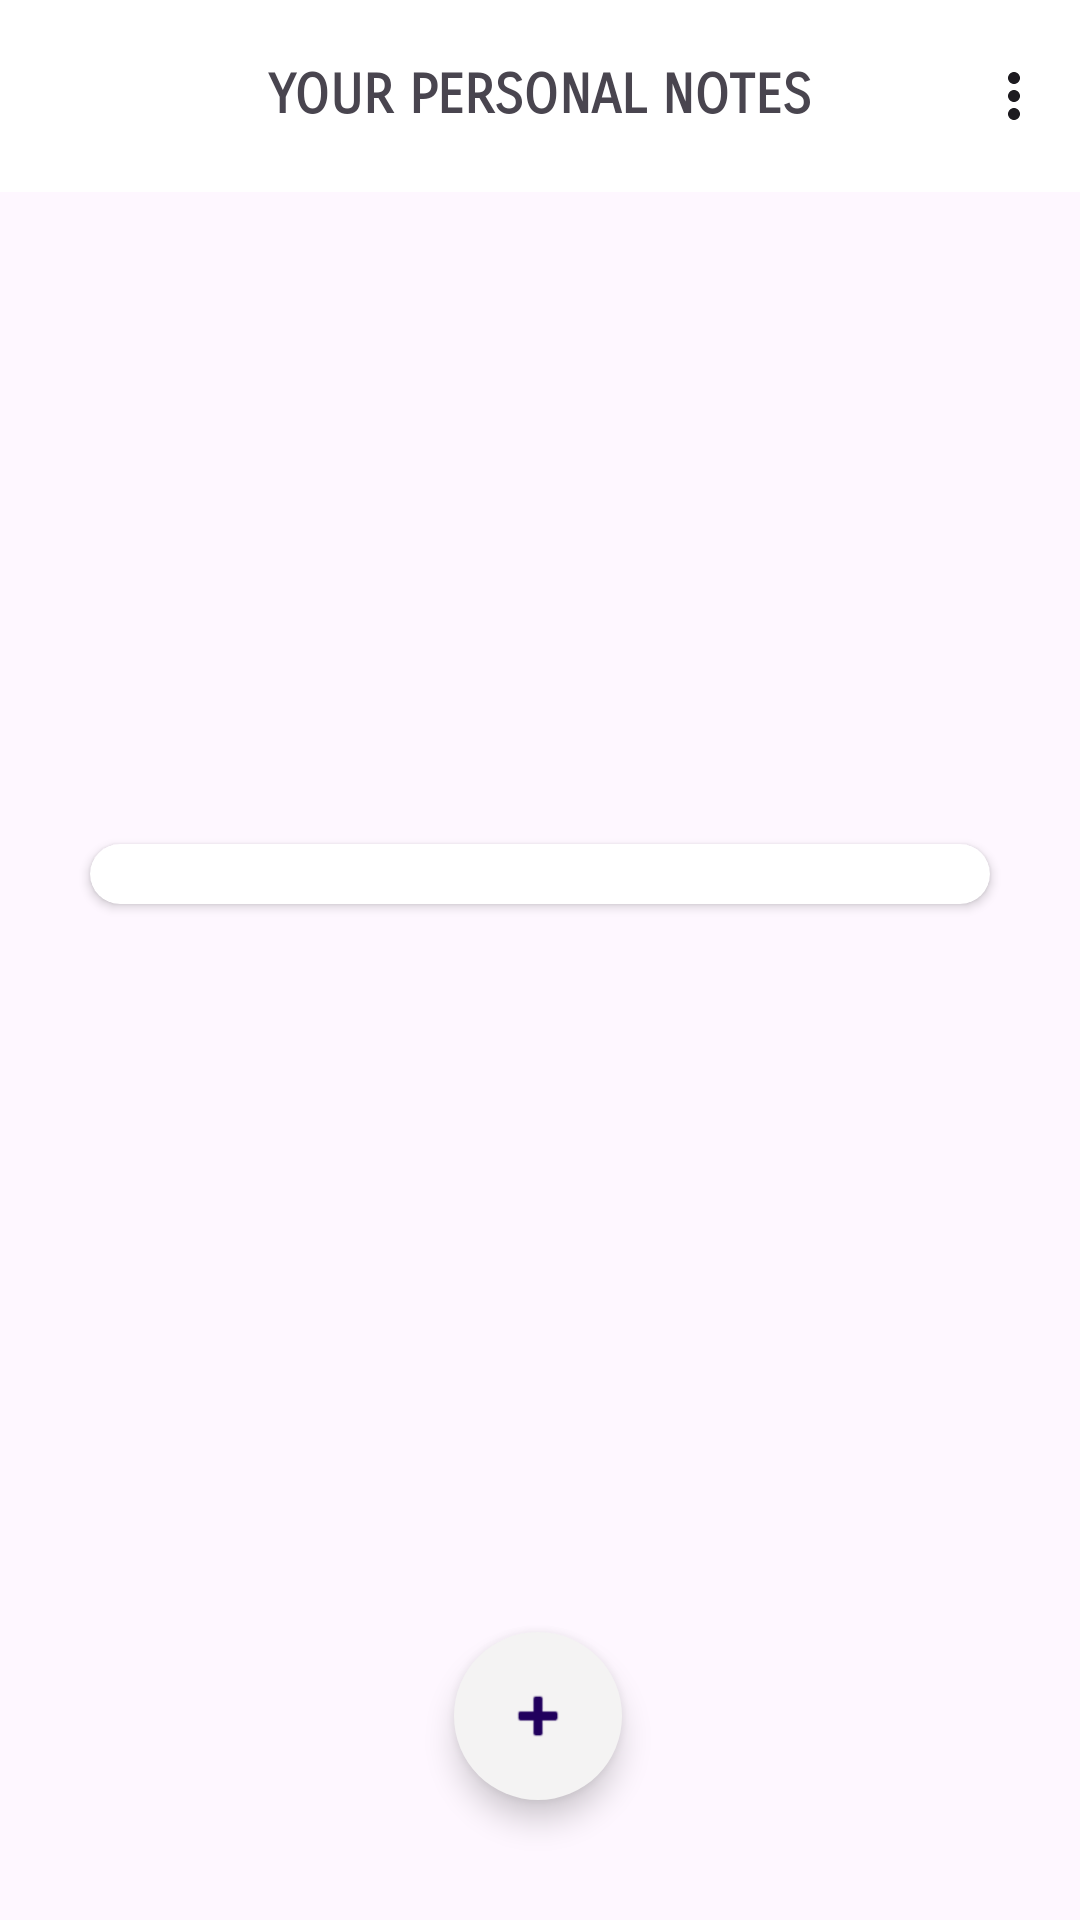

Reconstruct the res/layout file that produces this screen, plus the resources it refers to.
<!-- AndroidManifest.xml: application theme Theme.AdvanceTodo -->
<!-- res/layout/activity_main.xml -->
<?xml version="1.0" encoding="utf-8"?>
<androidx.constraintlayout.widget.ConstraintLayout xmlns:android="http://schemas.android.com/apk/res/android"
    xmlns:app="http://schemas.android.com/apk/res-auto"
    xmlns:tools="http://schemas.android.com/tools"
    android:layout_width="match_parent"
    android:layout_height="match_parent"
    tools:context=".MainActivity">


    <androidx.appcompat.widget.Toolbar
        android:id="@+id/toolbar"
        android:layout_width="match_parent"
        android:layout_height="wrap_content"
        android:background="?attr/colorPrimary"
        android:backgroundTint="@color/white"
        android:minHeight="?attr/actionBarSize"
        android:theme="?attr/actionBarTheme"
        app:layout_constraintEnd_toEndOf="parent"
        app:layout_constraintStart_toStartOf="parent"
        app:layout_constraintTop_toTopOf="parent"
        app:menu="@menu/main_menu">

        <TextView
            android:layout_width="wrap_content"
            android:layout_height="wrap_content"
            android:layout_gravity="center"
            android:textSize="18sp"
            android:fontFamily="sans-serif-smallcaps"
            android:textStyle="bold"
            android:textAllCaps="true"
            android:text="Your Personal Notes" />

    </androidx.appcompat.widget.Toolbar>

    <androidx.cardview.widget.CardView
        android:layout_width="300dp"
        android:layout_height="wrap_content"
        app:layout_constraintBottom_toTopOf="@+id/textInputLayout"
        app:layout_constraintEnd_toEndOf="parent"
        app:layout_constraintHorizontal_bias="0.498"
        app:layout_constraintStart_toStartOf="parent"
        app:cardCornerRadius="20dp"
        android:elevation="20dp"
        app:layout_constraintTop_toBottomOf="@+id/toolbar">

        <androidx.recyclerview.widget.RecyclerView
            android:id="@+id/notesShowingRV"
            android:layout_width="match_parent"
            android:padding="10dp"
            android:layout_height="match_parent"/>

    </androidx.cardview.widget.CardView>



    <com.google.android.material.floatingactionbutton.FloatingActionButton
        android:id="@+id/addNotes"
        android:layout_width="wrap_content"
        android:layout_height="wrap_content"
        android:layout_marginBottom="40dp"
        android:clickable="true"
        android:backgroundTint="#F4F3F3"
        android:src="@android:drawable/ic_input_add"
        app:layout_constraintBottom_toBottomOf="parent"
        app:layout_constraintEnd_toEndOf="parent"
        app:layout_constraintHorizontal_bias="0.498"
        app:shapeAppearanceOverlay="@style/ShapeAppearanceOverlayExtended"
        app:layout_constraintStart_toStartOf="parent" />

    <com.google.android.material.textfield.TextInputLayout
        android:id="@+id/textInputLayout"
        android:layout_width="300dp"
        android:layout_height="wrap_content"
        android:layout_marginBottom="20dp"
        app:boxCornerRadiusBottomEnd="20dp"
        app:boxCornerRadiusBottomStart="20dp"
        app:boxCornerRadiusTopEnd="20dp"
        app:boxCornerRadiusTopStart="20dp"
        app:layout_constraintBottom_toTopOf="@+id/addNotes"
        app:layout_constraintEnd_toEndOf="@+id/addNotes"
        app:layout_constraintStart_toStartOf="@+id/addNotes">

        <com.google.android.material.textfield.TextInputEditText
            android:id="@+id/addNotesEt"
            android:layout_width="match_parent"
            android:visibility="gone"
            android:layout_height="wrap_content"
            android:hint="Add your notes" />
    </com.google.android.material.textfield.TextInputLayout>

</androidx.constraintlayout.widget.ConstraintLayout>
<!-- resources referenced by this layout -->
<resources>
  <style name="ShapeAppearanceOverlayExtended" parent="">
          <item name="cornerFamily">rounded</item>
          <item name="color">@color/white</item>
          <item name="cornerSize">100dp</item>
      </style>
  <style name="Theme.AdvanceTodo" parent="Base.Theme.AdvanceTodo" />
  <style name="Base.Theme.AdvanceTodo" parent="Theme.Material3.DayNight.NoActionBar">
          
          
          <item name="android:statusBarColor">@color/white</item>
      </style>
  <!-- not gathered from this repository: default colours our renderer supplied (Android Studio template values) -->
  <color name="white">#FFFFFFFF</color>
</resources>
